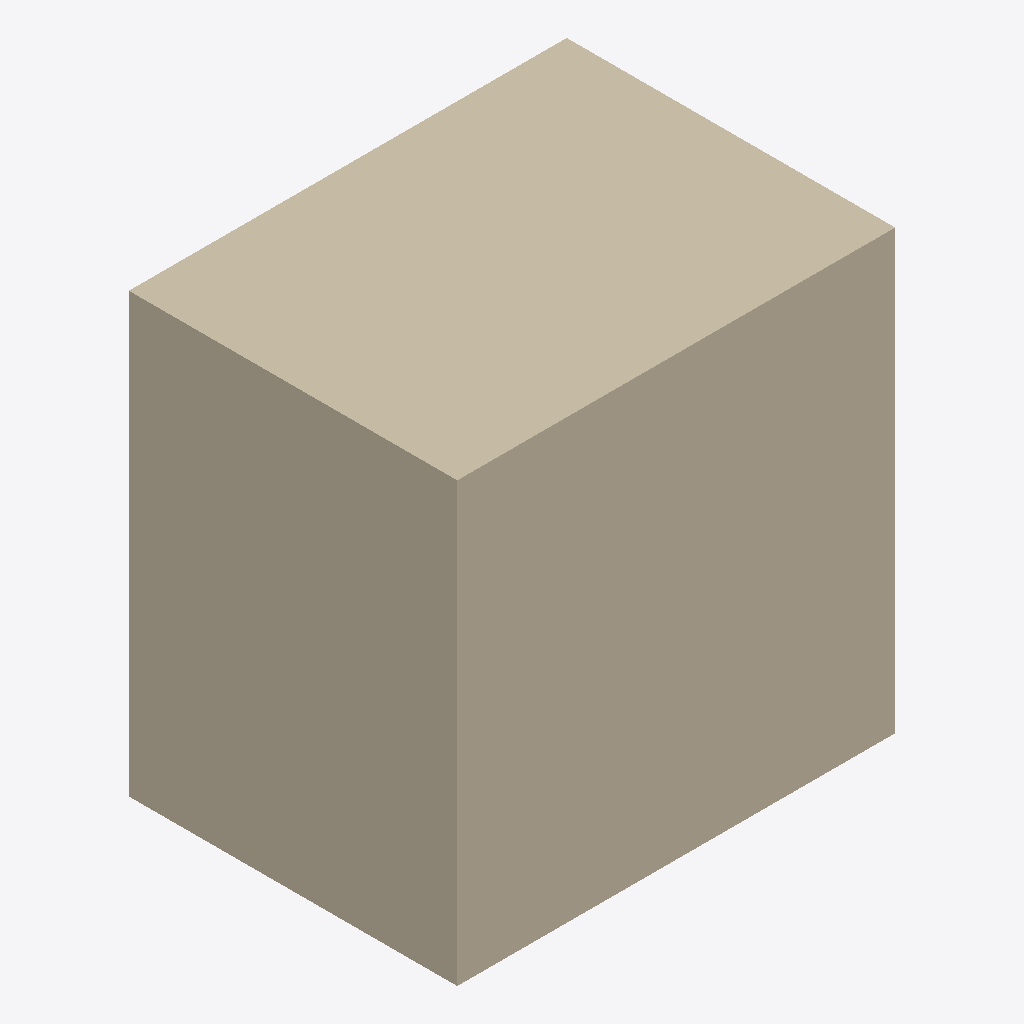
Isometric view of an IFC building model (IFC-SPF (STEP), schema IFC4, length unit metre), seen from the south-west, elements coloured by IFC class: 2 walls (beige).
Extent 4.0 m × 3.0 m × 4.0 m (x, y, z). Elements (2): 2 IfcWall.

HEADER;
FILE_DESCRIPTION(('ViewDefinition [CoordinationView]'),'2;1');
FILE_NAME('','2026-11-07T16:08:01',(''),(''),'IfcOpenShell 0.9.0post1+b5e509b','IfcOpenShell 0.9.0post1+b5e509b','');
FILE_SCHEMA(('IFC4'));
ENDSEC;
DATA;
#3=IFCPROJECT('1lnPh7nnjE2OpbblZXlLOJ',$,$,$,$,$,$,(#6),#2);
#34=IFCWALL('2hhbcckprCNOUX4XgxllRh',$,'Synthetic union operand',$,$,#32,#33,$,$);
#45=IFCWALL('0GyWX2NTnE5OlyXI$_WiZo',$,'Synthetic union operand',$,$,#43,#44,$,$);
ENDSEC;
